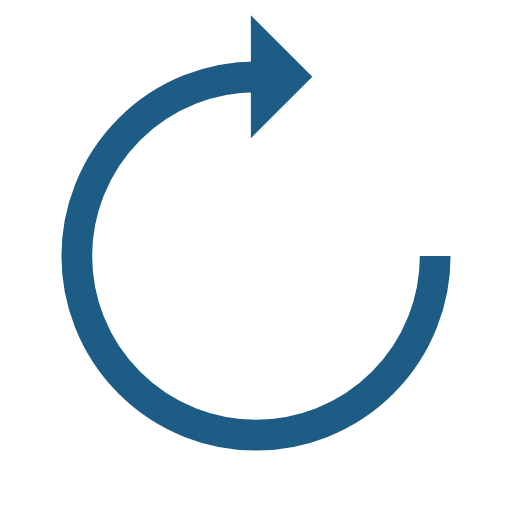
t = 0.00 s
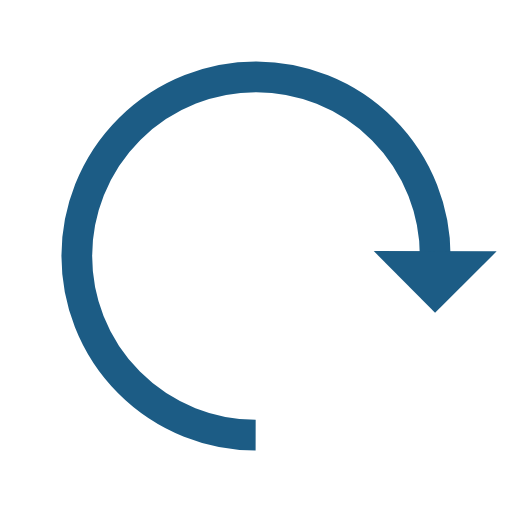
t = 0.15 s
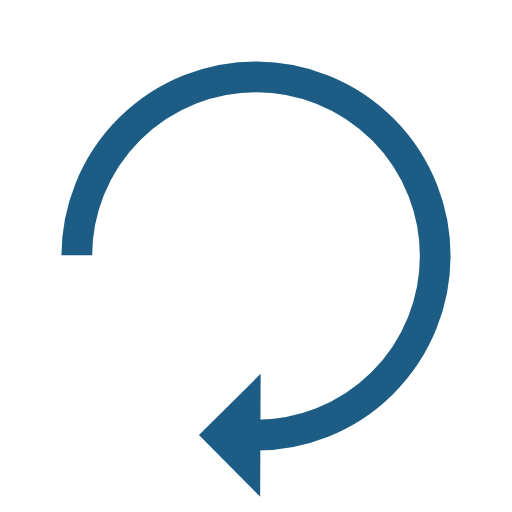
t = 0.30 s
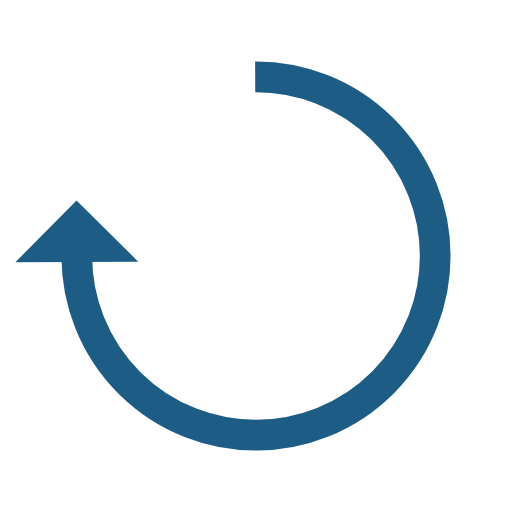
t = 0.45 s

The animated SVG that drew these frames (rendered in a browser with its animation timeline set to each time). Animation: 1 SMIL element (animateTransform=1); one cycle of 0.59 s, repeats indefinitely.

<?xml version="1.0" encoding="utf-8"?>
<svg xmlns="http://www.w3.org/2000/svg" xmlns:xlink="http://www.w3.org/1999/xlink" style="margin: auto; background: rgba(0, 0, 0, 0) none repeat scroll 0% 0%; display: block; shape-rendering: auto;" width="174px" height="174px" viewBox="0 0 100 100" preserveAspectRatio="xMidYMid">
<g>
  <path d="M50 15A35 35 0 1 0 85 50.00000000000001" fill="none" stroke="#1c5c85" stroke-width="6"></path>
  <path d="M49 3L49 27L61 15L49 3" fill="#1c5c85"></path>
  <animateTransform attributeName="transform" type="rotate" repeatCount="indefinite" dur="0.5952380952380952s" values="0 50 50;360 50 50" keyTimes="0;1"></animateTransform>
</g>
<!-- [ldio] generated by https://loading.io/ --></svg>
